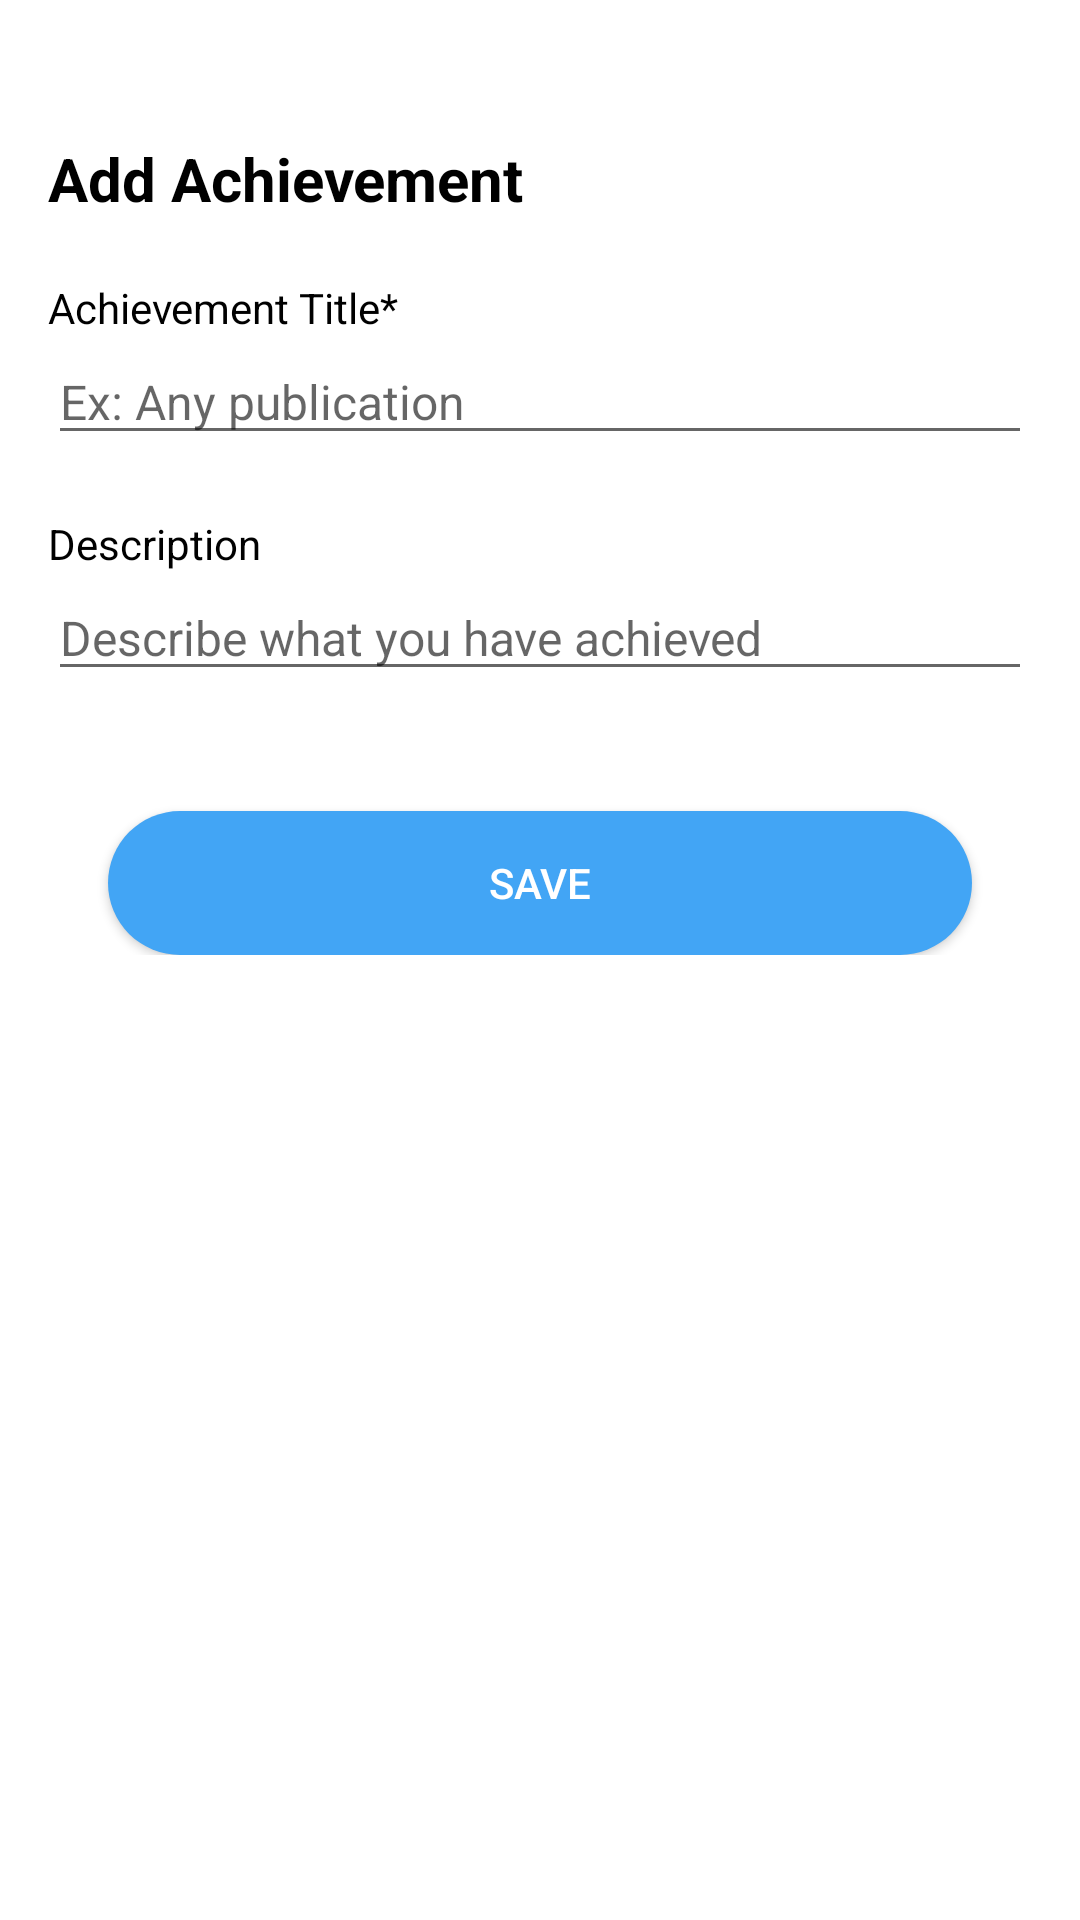

Layout XML and referenced resources for this Android screen:
<!-- AndroidManifest.xml: application theme AppTheme -->
<!-- res/layout/activity_edite_acvhievement_field.xml -->
<?xml version="1.0" encoding="utf-8"?>
<ScrollView xmlns:android="http://schemas.android.com/apk/res/android"
    xmlns:app="http://schemas.android.com/apk/res-auto"
    xmlns:tools="http://schemas.android.com/tools"
    android:layout_width="match_parent"
    android:layout_height="match_parent"
    android:padding="16dp">

    <RelativeLayout
        android:layout_width="match_parent"
        android:layout_height="match_parent">

        <TextView
            android:id="@+id/heading"
            android:layout_width="match_parent"
            android:layout_height="wrap_content"
            android:layout_marginTop="30dp"
            android:text="Add Achievement"
            android:textColor="@color/black"
            android:textSize="20sp"
            android:textStyle="bold" />

        <TextView
            android:id="@+id/AchievementTitleHeading"
            android:layout_width="match_parent"
            android:layout_height="wrap_content"
            android:layout_below="@id/heading"
            android:layout_marginTop="20dp"
            android:text="Achievement Title*"
            android:textColor="@color/black"
            android:textSize="14sp" />

        <EditText
            android:id="@+id/AchievementTitleEditText"
            android:layout_width="match_parent"
            android:layout_height="wrap_content"
            android:layout_below="@id/AchievementTitleHeading"
            android:layout_marginTop="1dp"
            android:hint="Ex: Any publication"
            android:textSize="16sp" />

        <TextView
            android:id="@+id/jobDescriptionHeading"
            android:layout_width="match_parent"
            android:layout_height="wrap_content"
            android:layout_below="@id/AchievementTitleEditText"
            android:layout_marginTop="20dp"
            android:text="Description"
            android:textColor="@color/black"
            android:textSize="14sp" />

        <EditText
            android:id="@+id/jobDescriptionEditText"
            android:layout_width="match_parent"
            android:layout_height="wrap_content"
            android:layout_below="@id/jobDescriptionHeading"
            android:layout_marginTop="1dp"
            android:hint="Describe what you have achieved"
            android:textSize="16sp"
            />

        <Button
            android:id="@+id/saveButton"
            android:layout_width="match_parent"
            android:layout_height="wrap_content"
            android:background="@drawable/button_background"
            android:layout_marginStart="20dp"
            android:layout_marginEnd="20dp"
            android:text="Save"
            android:textColor="@color/white"
            android:layout_below="@id/jobDescriptionEditText"
            android:layout_marginTop="40dp"/>



    </RelativeLayout>

</ScrollView>
<!-- resources referenced by this layout -->
<resources>
  <color name="black">#FF000000</color>
  <color name="white">#FFFFFFFF</color>
  <!-- drawable button_background (drawable) -->
  <?xml version="1.0" encoding="utf-8"?>
  <shape xmlns:android="http://schemas.android.com/apk/res/android">
  
      <solid android:color="@color/blue_100"/>
      <corners android:radius="70dp"/>
  
  </shape>
  <style name="AppTheme" parent="Theme.MaterialComponents.DayNight.NoActionBar">
          
          <item name="colorPrimary">@color/gradient_mid_color</item>
          <item name="colorPrimaryVariant">@color/gradient_mid_color</item>
          <item name="colorOnPrimary">@color/white</item>
          
          <item name="colorSecondary">@color/teal_200</item>
          <item name="colorSecondaryVariant">@color/teal_700</item>
          <item name="colorOnSecondary">@color/black</item>
          
          <item name="android:statusBarColor">?attr/colorPrimaryVariant</item>
          
          <item name="buttonBarStyle">@style/button_Style</item>
          <item name="floatingActionButtonLargePrimaryStyle">@style/floatingActionButton</item>
          <item name="android:windowContentTransitions">true</item>
      </style>
  <color name="blue_100">#42A5F5</color>
  <color name="gradient_mid_color">#203A43</color>
  <color name="teal_200">#FF03DAC5</color>
  <color name="teal_700">#FF018786</color>
  <style name="button_Style" parent="ShapeAppearanceOverlay.Material3.Button">
          <item name="color">@color/blue_100</item>
      </style>
  
      implementation "com.android.support:appcompat-v7:26.1.0"
  <style name="floatingActionButton" parent="Widget.Material3.FloatingActionButton.Large.Primary">
          <item name="color">@color/blue_100</item>
      </style>
</resources>
